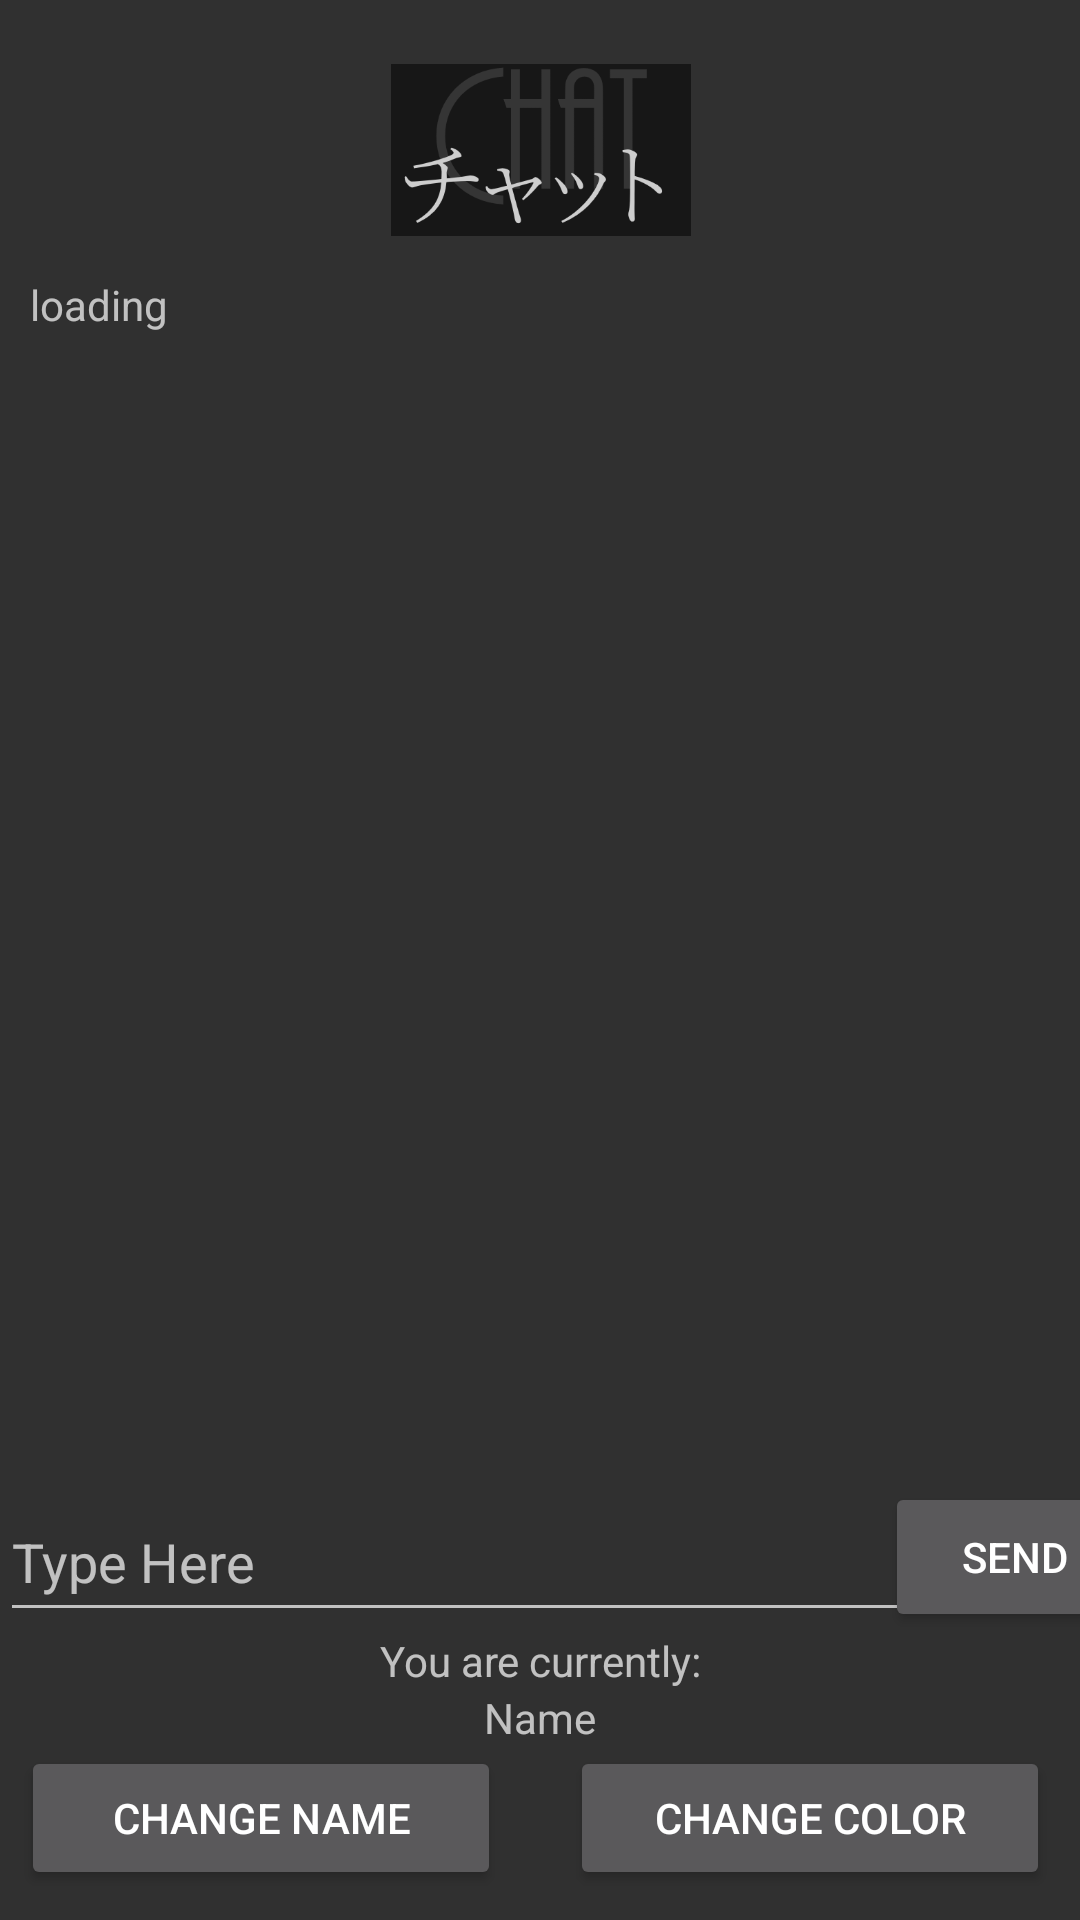

This screen was rendered from an Android layout file. Write that file and the resources it references.
<!-- AndroidManifest.xml: application theme AppTheme -->
<!-- res/layout/activity_chat.xml -->
<?xml version="1.0" encoding="utf-8"?>
<androidx.constraintlayout.widget.ConstraintLayout xmlns:android="http://schemas.android.com/apk/res/android"
    xmlns:app="http://schemas.android.com/apk/res-auto"
    android:layout_width="match_parent"
    android:layout_height="match_parent"
    android:descendantFocusability="beforeDescendants"
    android:focusableInTouchMode="true" >

    <ImageView
        android:id="@+id/imageView"
        android:layout_width="100dp"
        android:layout_height="68dp"
        android:layout_marginTop="16dp"
        app:layout_constraintEnd_toEndOf="parent"
        app:layout_constraintHorizontal_bias="0.501"
        app:layout_constraintStart_toStartOf="parent"
        app:layout_constraintTop_toTopOf="parent"
        app:srcCompat="@drawable/chat" />

    <ScrollView
        android:id="@+id/scrollView2"
        android:layout_width="match_parent"
        android:layout_height="422dp"
        android:layout_marginTop="8dp"
        app:layout_constraintEnd_toEndOf="parent"
        app:layout_constraintHorizontal_bias="0.0"
        app:layout_constraintStart_toStartOf="parent"
        app:layout_constraintTop_toBottomOf="@+id/imageView">

        <TextView
            android:id="@+id/chatbox"
            android:layout_width="match_parent"
            android:layout_height="wrap_content"
            android:paddingLeft="10dp"
            android:paddingRight="10dp"
            android:text="loading" />

    </ScrollView>

    <EditText
        android:id="@+id/editText"
        android:layout_width="317dp"
        android:layout_height="50dp"
        android:ems="10"
        android:hint="@string/type_here"
        android:inputType="textPersonName"
        android:text=""
        android:textColor="@android:color/darker_gray"
        app:layout_constraintBottom_toTopOf="@+id/guideline2"
        app:layout_constraintStart_toStartOf="parent" />

    <Button
        android:id="@+id/button"
        android:layout_width="87dp"
        android:layout_height="50dp"
        android:onClick="sendMessage"
        android:text="Send"
        app:layout_constraintEnd_toEndOf="parent"
        app:layout_constraintStart_toEndOf="@+id/editText"
        app:layout_constraintTop_toTopOf="@+id/editText" />

    <Button
        android:id="@+id/button2"
        android:layout_width="160dp"
        android:layout_height="wrap_content"
        android:onClick="changeUsername"
        android:text="Change Name"
        app:layout_constraintEnd_toStartOf="@+id/guideline"
        app:layout_constraintHorizontal_bias="0.347"
        app:layout_constraintStart_toStartOf="parent"
        app:layout_constraintTop_toBottomOf="@+id/textView3" />

    <Button
        android:id="@+id/button3"
        android:layout_width="160dp"
        android:layout_height="wrap_content"
        android:onClick="openColorMenu"
        android:text="Change Color"
        app:layout_constraintEnd_toEndOf="parent"
        app:layout_constraintStart_toStartOf="@+id/guideline"
        app:layout_constraintTop_toTopOf="@+id/button2" />

    <TextView
        android:id="@+id/textView"
        android:layout_width="wrap_content"
        android:layout_height="wrap_content"
        android:text="You are currently:"
        app:layout_constraintEnd_toEndOf="parent"
        app:layout_constraintStart_toStartOf="parent"
        app:layout_constraintTop_toTopOf="@+id/guideline2" />

    <TextView
        android:id="@+id/textView3"
        android:layout_width="wrap_content"
        android:layout_height="wrap_content"
        android:text="Name"
        app:layout_constraintEnd_toEndOf="parent"
        app:layout_constraintStart_toStartOf="parent"
        app:layout_constraintTop_toBottomOf="@+id/textView" />

    <androidx.constraintlayout.widget.Guideline
        android:id="@+id/guideline"
        android:layout_width="wrap_content"
        android:layout_height="wrap_content"
        android:orientation="vertical"
        app:layout_constraintGuide_percent="0.5" />

    <androidx.constraintlayout.widget.Guideline
        android:id="@+id/guideline2"
        android:layout_width="wrap_content"
        android:layout_height="wrap_content"
        android:orientation="horizontal"
        app:layout_constraintGuide_percent="0.85" />

    <View
        android:id="@+id/dividerView"
        android:layout_width="100dp"
        android:layout_height="1dp"
        android:background="@android:color/darker_gray"
        app:layout_constraintBottom_toTopOf="@+id/editText"
        app:layout_constraintEnd_toEndOf="parent"
        app:layout_constraintStart_toStartOf="parent"
        app:layout_constraintTop_toBottomOf="@+id/scrollView2" />
</androidx.constraintlayout.widget.ConstraintLayout>
<!-- resources referenced by this layout -->
<resources>
  <!-- drawable chat: png bitmap (drawable, 12363 bytes) -->
  <string name="type_here">Type Here</string>
  <style name="AppTheme" parent="Theme.AppCompat.NoActionBar">
          
          <item name="colorPrimary">@color/colorPrimary</item>
          <item name="colorPrimaryDark">@color/colorPrimaryDark</item>
          <item name="colorAccent">@color/colorAccent</item>
          <item name="windowActionBar">false</item>
          <item name="windowNoTitle">true</item>
          <item name="android:windowFullscreen">true</item>
      </style>
  <color name="colorPrimary">#303030</color>
  <color name="colorPrimaryDark">#303030</color>
  <color name="colorAccent">#303030</color>
</resources>
